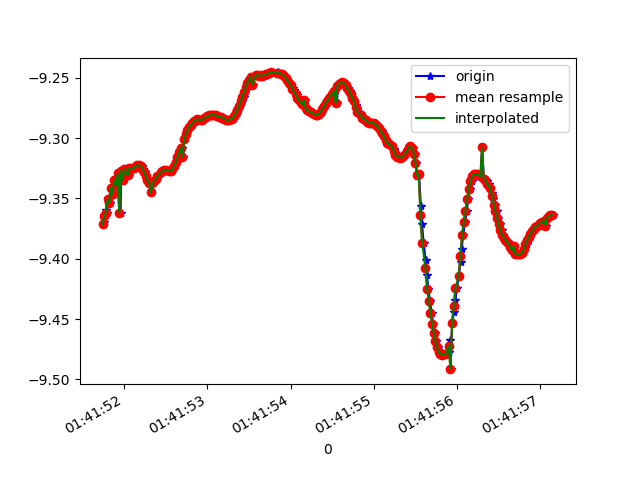

Values plotted in this chart, from the file beside it:
1618191711744, 887374689025773, -9.37162, -2.82183, 0.5000309
1618191711762, 887374708381912, -9.369, -2.812, 0.5923
1618191711778, 887374727612682, -9.36, -2.849, 0.5618
1618191711797, 887374746843452, -9.362, -2.851, 0.5162
1618191711810, 887374766074222, -9.351, -2.859, 0.6562
1618191711829, 887374785304992, -9.354, -2.868, 0.5672
1618191711854, 887374804535762, -9.341, -2.87, 0.7383
1618191711875, 887374823766532, -9.346, -2.884, 0.6111
1618191711886, 887374842997302, -9.335, -2.878, 0.7868
1618191711905, 887374862228072, -9.339, -2.898, 0.6504
1618191711924, 887374881458842, -9.329, -2.885, 0.8226
1618191711957, 887374900689612, -9.362, -2.801, 0.7415
1618191711964, 887374919920382, -9.327, -2.887, 0.846
1618191711982, 887374939151152, -9.335, -2.9, 0.7048
1618191712000, 887374958381922, -9.326, -2.887, 0.859
1618191712028, 887374977612692, -9.332, -2.911, 0.6982
1618191712038, 887374996843462, -9.325, -2.899, 0.8264
1618191712058, 887375016074232, -9.331, -2.904, 0.737
1618191712076, 887375035305002, -9.325, -2.902, 0.8187
1618191712097, 887375054535772, -9.325, -2.901, 0.8189
1618191712115, 887375073766542, -9.325, -2.903, 0.8131
1618191712134, 887375092997312, -9.324, -2.908, 0.7979
1618191712158, 887375112228082, -9.323, -2.918, 0.7776
1618191712178, 887375131458852, -9.323, -2.926, 0.7521
1618191712191, 887375150689622, -9.322, -2.933, 0.7276
1618191712210, 887375169920392, -9.323, -2.935, 0.7074
1618191712231, 887375189151162, -9.325, -2.932, 0.6937
1618191712248, 887375208381932, -9.328, -2.924, 0.6856
1618191712267, 887375227612702, -9.332, -2.915, 0.68
1618191712286, 887375246843472, -9.335, -2.906, 0.676
1618191712308, 887375266074242, -9.337, -2.899, 0.6731
1618191712324, 887375285305012, -9.345, -2.8, 0.9334
1618191712343, 887375304535782, -9.337, -2.899, 0.6753
1618191712362, 887375323766552, -9.336, -2.903, 0.6776
1618191712385, 887375342997322, -9.334, -2.908, 0.6778
1618191712400, 887375362228092, -9.332, -2.914, 0.6752
1618191712419, 887375381458862, -9.33, -2.921, 0.6718
1618191712445, 887375400689632, -9.329, -2.928, 0.6679
1618191712464, 887375419920402, -9.327, -2.933, 0.6622
1618191712476, 887375439151172, -9.327, -2.937, 0.6552
1618191712496, 887375458381942, -9.326, -2.94, 0.647
1618191712514, 887375477612712, -9.327, -2.941, 0.6358
1618191712540, 887375496843482, -9.327, -2.941, 0.6251
1618191712552, 887375516074252, -9.327, -2.943, 0.616
1618191712571, 887375535305022, -9.327, -2.946, 0.607
1618191712591, 887375554535792, -9.326, -2.951, 0.5954
1618191712615, 887375573766562, -9.324, -2.962, 0.5825
1618191712629, 887375592997332, -9.32, -2.976, 0.5696
1618191712648, 887375612228102, -9.316, -2.991, 0.5585
1618191712667, 887375631458872, -9.312, -3.005, 0.5489
1618191712693, 887375650689642, -9.308, -3.018, 0.5385
1618191712705, 887375669920412, -9.316, -2.961, 0.6973
1618191712724, 887375689151182, -9.301, -3.044, 0.5207
1618191712745, 887375708381952, -9.297, -3.057, 0.5136
1618191712767, 887375727612722, -9.294, -3.068, 0.5061
1618191712781, 887375746843492, -9.291, -3.077, 0.4992
1618191712800, 887375766074262, -9.289, -3.084, 0.4944
1618191712821, 887375785305032, -9.288, -3.089, 0.4914
1618191712845, 887375804535802, -9.286, -3.093, 0.4879
1618191712857, 887375823766572, -9.286, -3.096, 0.484
1618191712879, 887375842997342, -9.285, -3.098, 0.4819
... 223 more rows
